Run: headless pygame with SDL's dummy video driver; simulated clock (each Clock.tick advances the game by its frame time, no real sleeping); random seed 0; keys injected as events and as key.get_pressed() state; no mouse input.
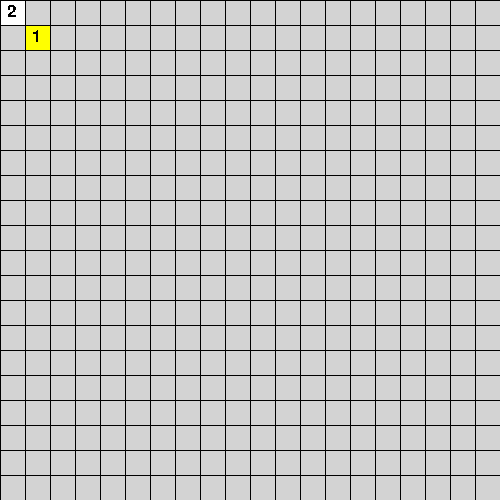
Frame 1 of 4 · flips 1–60 · no input
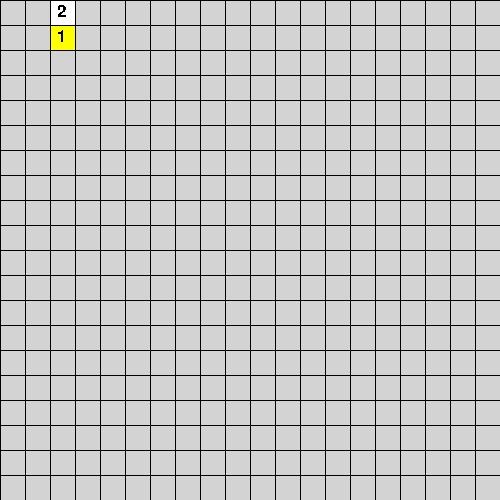
Frame 2 of 4 · flips 61–180 · tapped SPACE, RETURN · held RIGHT (→), D
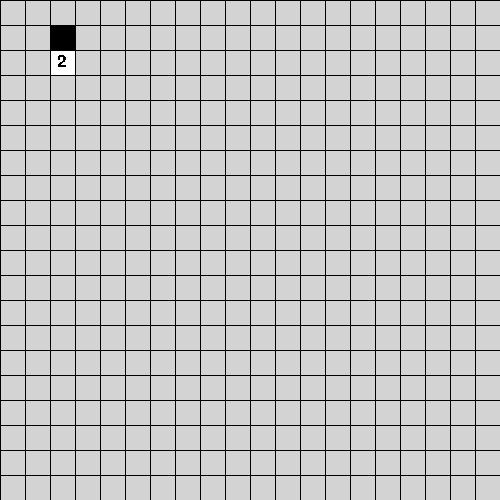
Frame 3 of 4 · flips 181–300 · held DOWN (↓), S
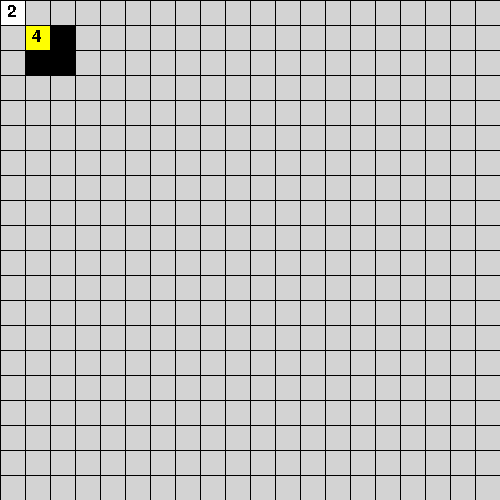
Frame 4 of 4 · flips 301–420 · held LEFT (←), A, UP (↑), W

The pygame program that drew these frames:

"""
A simple pygame simulation of Pac Man and the ghost.

Controls:
- WASD for the ghost (white square)
- Arrow keys for pac man (yellow square)
- The number on the ghost is the speed of it
    - Increase/decrease speed with =/-
- The number on pac man is how many unique cells it visited
    - Clear visited cells by pressing SPACE

Pac man to move, how many tiles can it reach?
2...5
ABCDE
.FGHI
..JKL
...MN
....O
A, B, C, D, E = 1, 5, 6, 6, 6
F, G, H, I    = 5, 6, 6, 6
J, K, L       = 6, 6, 7
M, N          = 7, 7
O             = 7

"""


import pygame
import sys


pygame.init()


screen = pygame.display.set_mode([500, 500])
BLOCK_SIZE = 25
ghost_pos = [0, 0]
speed = 2
ghost_motion = {
    pygame.K_a: [-BLOCK_SIZE, 0],
    pygame.K_d: [BLOCK_SIZE, 0],
    pygame.K_w: [0, -BLOCK_SIZE],
    pygame.K_s: [0, BLOCK_SIZE],
}
ghost_time = 0
pacman_pos = [BLOCK_SIZE, BLOCK_SIZE]
pacman_motion = {
    pygame.K_LEFT: [-BLOCK_SIZE, 0],
    pygame.K_RIGHT: [BLOCK_SIZE, 0],
    pygame.K_UP: [0, -BLOCK_SIZE],
    pygame.K_DOWN: [0, BLOCK_SIZE],
}
pacman_time = 0
visited = set()
visited.add(tuple(pacman_pos))
FPS = 60
CLOCK = pygame.time.Clock()
FONT = pygame.font.SysFont("Arial", 25)



def main():
    global pacman_pos, ghost_pos, speed, visited
    while True:
        for event in pygame.event.get():
            if event.type == pygame.QUIT:
                pygame.quit()
                sys.exit()
            if event.type == pygame.KEYDOWN:
                if event.key == pygame.K_ESCAPE:
                    pygame.quit()
                    sys.exit()
                if event.key in ghost_motion:
                    ghost_pos = ghost_pos[0] + speed * ghost_motion[event.key][0], ghost_pos[1] + speed * ghost_motion[event.key][1]
                if event.key in pacman_motion:
                    pacman_pos = pacman_pos[0] + pacman_motion[event.key][0], pacman_pos[1] + pacman_motion[event.key][1]
                    visited.add(tuple(pacman_pos))
                if event.key == pygame.K_SPACE:
                    visited = set()
                    visited.add(tuple(pacman_pos))
                if event.key == pygame.K_EQUALS:
                    speed += 1
                if event.key == pygame.K_MINUS:
                    speed -= 1
        draw()


def draw_grid(start_x, start_y, end_x, end_y):
    for x in range(start_x, end_x + 1, BLOCK_SIZE): 
        pygame.draw.line(screen, "black", [x, start_y], [x, end_y])
    for y in range(start_y, end_y + 1, BLOCK_SIZE): 
        pygame.draw.line(screen, "black", [start_x, y], [end_x, y])


def draw():
    screen.fill("light gray")
    for pos in visited:
        rect = pygame.rect.Rect(pos, [BLOCK_SIZE, BLOCK_SIZE])
        pygame.draw.rect(screen, "black", rect)
    # pac man
    pac_rect = pygame.rect.Rect(pacman_pos, [BLOCK_SIZE, BLOCK_SIZE])
    pygame.draw.rect(screen, "yellow", pac_rect)

    # ghost
    ghost_rect = pygame.rect.Rect(ghost_pos, [BLOCK_SIZE, BLOCK_SIZE])
    pygame.draw.rect(screen, "white", ghost_rect)

    # text
    surf = FONT.render(f"{speed}", False, 'black')
    screen.blit(surf, (ghost_rect.centerx - surf.get_width() / 2, ghost_rect.centery - surf.get_height() / 2))

    surf = FONT.render(f"{len(visited)}", False, 'black')
    screen.blit(surf, (pac_rect.centerx - surf.get_width() / 2, pac_rect.centery - surf.get_height() / 2))

    # grid
    draw_grid(0, 0, 500, 500)
    pygame.display.flip()
    CLOCK.tick(FPS)


if __name__ == "__main__":
    main()
